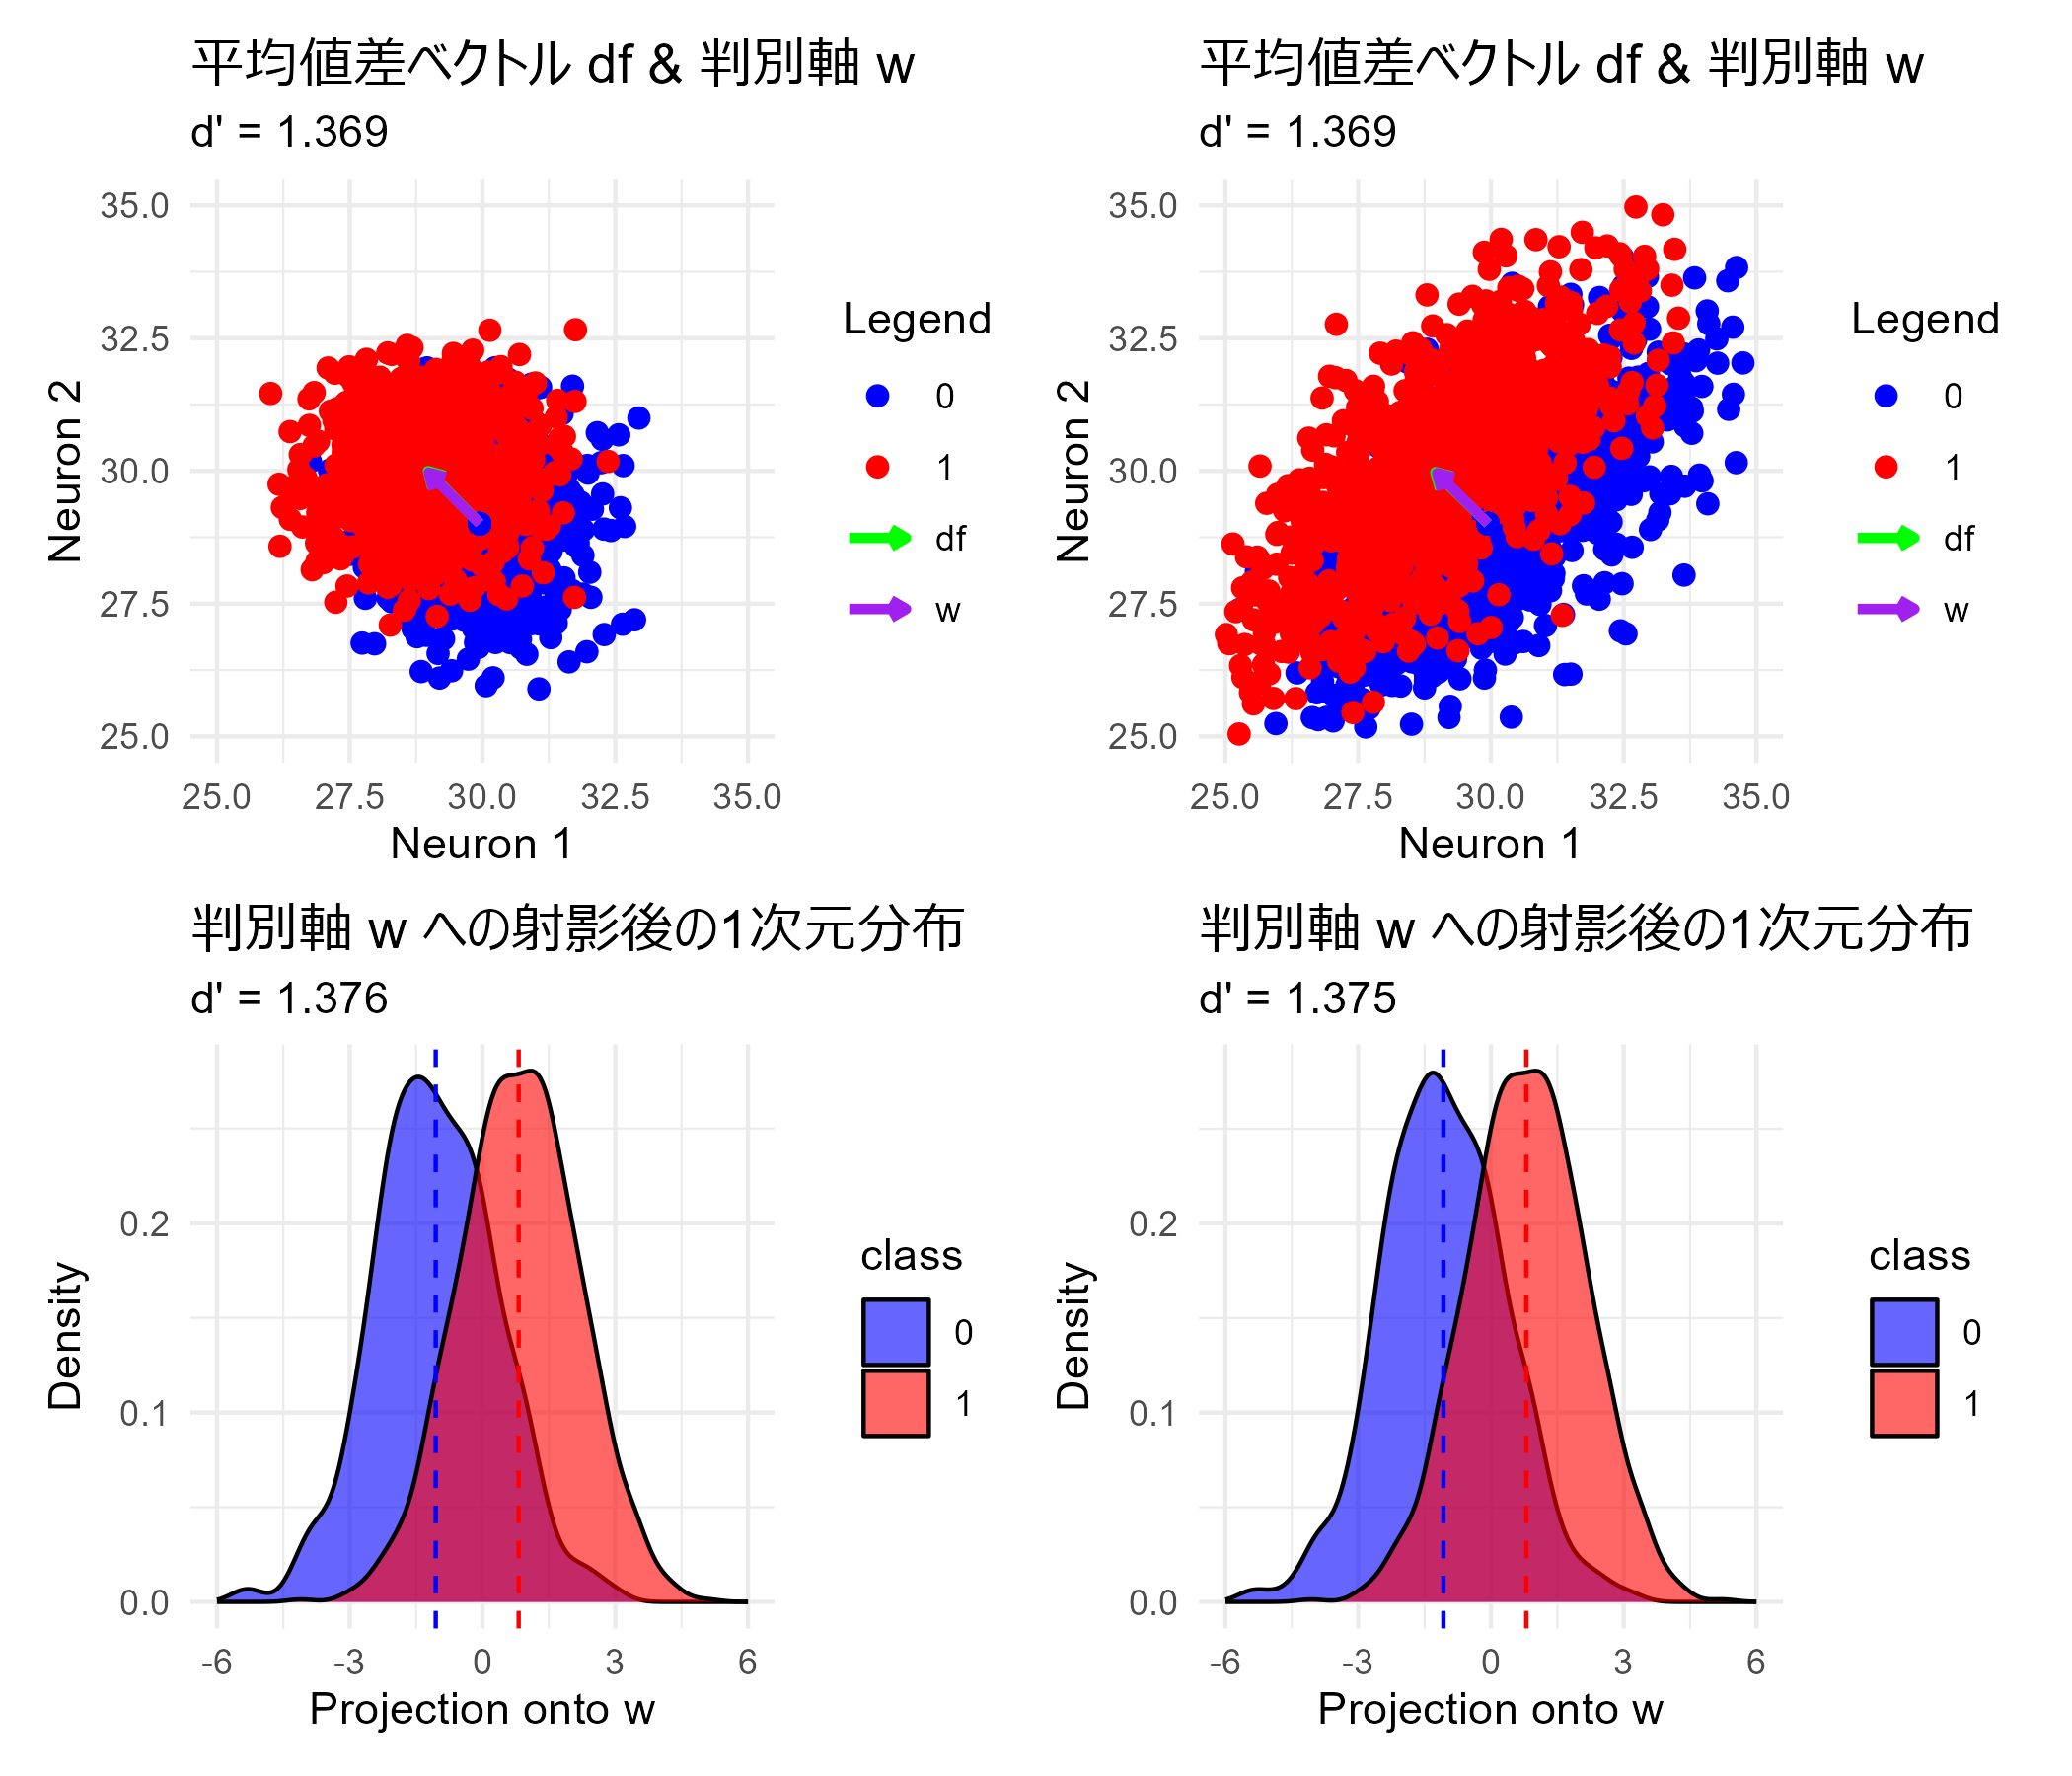

The script that saved this image:
# 2つのニューロンが「同じ方向に揺れる」ため、総和方向（信号方向）での変動が増える
# ニューロンが独立なら、一方が大きく揺れても、もう一方が逆方向に揺れることもあるので、総和方向では揺れがある程度打ち消される
# これによって総和方向の分散は抑えられる

library(ggplot2)
library(MASS)

n <- 1000

mu_0 <- c(30, 29) # 非負じゃないとgainをかけたときおかしくなる
mu_1 <- c(29, 30)

Sigma_0 <- matrix(c(1.0, 0, 0, 1.0), nrow = 2)
Sigma_1 <- matrix(c(1.0, 0, 0, 1.0), nrow = 2)

data0 <- mvrnorm(n, mu = mu_0, Sigma = Sigma_0) # class 0
data1 <- mvrnorm(n, mu = mu_1, Sigma = Sigma_1) # class 1

data <- data.frame(
  class = factor(c(rep(0, n), rep(1, n))),
  neuron1 = c(data0[, 1], data1[, 1]),
  neuron2 = c(data0[, 2], data1[, 2])
)

neurons <- c("neuron1", "neuron2")

data0_sub <- data[data$class == 0, neurons]
data1_sub <- data[data$class == 1, neurons]
df <- colMeans(data1_sub) - colMeans(data0_sub)

# 共分散行列と正則化
lambda <- 0.01
Sigma <- (cov(data0) + cov(data1)) / 2
Sigma <- Sigma + lambda * diag(length(neurons))

# 判別軸 w
w <- solve(Sigma) %*% df
w_scaled <- as.numeric(w)

# 平均ベクトル
mean0 <- colMeans(data0)
mean1 <- colMeans(data1)

(lfi <- t(df) %*% solve(Sigma) %*% df)
(dp <- sqrt(lfi))

# 2d plot
arrows_df <- data.frame(
  x = c(mean0[1], mean0[1]),
  y = c(mean0[2], mean0[2]),
  xend = c(mean0[1] + df[1], mean0[1] + w_scaled[1]),
  yend = c(mean0[2] + df[2], mean0[2] + w_scaled[2]),
  type = c("df", "w")
)

g1 <- ggplot(data, aes(x = neuron1, y = neuron2, color = class)) +
  geom_point(size = 2) +
  geom_point(aes(x = mean0[1], y = mean0[2]), color = "blue", size = 2) +
  geom_point(aes(x = mean1[1], y = mean1[2]), color = "red", size = 2) +
  geom_segment(data = arrows_df, 
               aes(x = x, y = y, xend = xend, yend = yend, color = type),
               arrow = arrow(length = unit(0.15,"cm")), lwd = 1.2) +
  coord_fixed() +
  scale_color_manual(values = c("0" = "blue", "1" = "red", "df" = "green", "w" = "purple")) +
  labs(title = "平均値差ベクトル df & 判別軸 w",
       subtitle = paste("d' =", round(dp, 3)),
       x = "Neuron 1", y = "Neuron 2", color = "Legend") +
  xlim(25, 35) + ylim(25, 35) +
  theme_minimal()
g1

# 1d plot
proj0 <- as.numeric(data0 %*% w)
proj1 <- as.numeric(data1 %*% w)

proj_df <- data.frame(
  projection = c(proj0, proj1),
  class = factor(c(rep(0, n), rep(1, n)))
)

mu_proj0 <- mean(proj0)
mu_proj1 <- mean(proj1)
sd_proj <- sqrt((var(proj0) + var(proj1)) / 2) # mean squared sd

(dp_1d <- (mu_proj1 - mu_proj0) / sd_proj)

g2 <- ggplot(proj_df, aes(x = projection, fill = class)) +
  geom_density(alpha = 0.6) +
  geom_vline(xintercept = mu_proj0, color = "blue", linetype = "dashed") +
  geom_vline(xintercept = mu_proj1, color = "red", linetype = "dashed") +
  scale_fill_manual(values = c("0" = "blue", "1" = "red")) +
  labs(title = "判別軸 w への射影後の1次元分布",
       subtitle = paste("d' =", round(dp_1d, 3)),
       x = "Projection onto w",
       y = "Density") +
  xlim(-6, 6) +
  theme_minimal()
g2


### gain variability
sigma_g <- 0.05
gain0 <- rgamma(n, shape = 1 / sigma_g^2, scale = sigma_g^2)
gain1 <- rgamma(n, shape = 1 / sigma_g^2, scale = sigma_g^2)

data0[, 1] <- data0[, 1] * gain0
data0[, 2] <- data0[, 2] * gain0

data1[, 1] <- data1[, 1] * gain1
data1[, 2] <- data1[, 2] * gain1

data <- data.frame(
  class = factor(c(rep(0, n), rep(1, n))),
  neuron1 = c(data0[, 1], data1[, 1]),
  neuron2 = c(data0[, 2], data1[, 2])
)

data0_sub <- data[data$class == 0, neurons] # なぜ必要？　subとは？
data1_sub <- data[data$class == 1, neurons]
df <- colMeans(data1_sub) - colMeans(data0_sub)

# 共分散行列と正則化
lambda <- 0.01
Sigma <- (cov(data0) + cov(data1)) / 2
Sigma <- Sigma + lambda * diag(length(neurons))

# 判別軸 w
w <- solve(Sigma) %*% df
w_scaled <- as.numeric(w)

# 平均ベクトル
mean0 <- colMeans(data0)
mean1 <- colMeans(data1)

(lfi <- t(df) %*% solve(Sigma) %*% df)
(dp <- sqrt(lfi))

# 2d plot
arrows_df <- data.frame(
  x = c(mean0[1], mean0[1]),
  y = c(mean0[2], mean0[2]),
  xend = c(mean0[1] + df[1], mean0[1] + w_scaled[1]),
  yend = c(mean0[2] + df[2], mean0[2] + w_scaled[2]),
  type = c("df", "w")
)

g3 <- ggplot(data, aes(x = neuron1, y = neuron2, color = class)) +
  geom_point(size = 2) +
  geom_point(aes(x = mean0[1], y = mean0[2]), color = "blue", size = 2) +
  geom_point(aes(x = mean1[1], y = mean1[2]), color = "red", size = 2) +
  geom_segment(data = arrows_df, 
               aes(x = x, y = y, xend = xend, yend = yend, color = type),
               arrow = arrow(length = unit(0.15,"cm")), lwd = 1.2) +
  coord_fixed() +
  scale_color_manual(values = c("0" = "blue", "1" = "red", "df" = "green", "w" = "purple")) +
  labs(title = "平均値差ベクトル df & 判別軸 w",
       subtitle = paste("d' =", round(dp, 3)),
       x = "Neuron 1", y = "Neuron 2", color = "Legend") +
  xlim(25, 35) + ylim(25, 35) +
  theme_minimal()
g3

# 1d plot
proj0 <- as.numeric(data0 %*% w)
proj1 <- as.numeric(data1 %*% w)

proj_df <- data.frame(
  projection = c(proj0, proj1),
  class = factor(c(rep(0, n), rep(1, n)))
)

mu_proj0 <- mean(proj0)
mu_proj1 <- mean(proj1)
sd_proj <- sqrt((var(proj0) + var(proj1)) / 2) # mean squared sd

(dp_1d <- (mu_proj1 - mu_proj0) / sd_proj)

g4 <- ggplot(proj_df, aes(x = projection, fill = class)) +
  geom_density(alpha = 0.6) +
  geom_vline(xintercept = mu_proj0, color = "blue", linetype = "dashed") +
  geom_vline(xintercept = mu_proj1, color = "red", linetype = "dashed") +
  scale_fill_manual(values = c("0" = "blue", "1" = "red")) +
  labs(title = "判別軸 w への射影後の1次元分布",
       subtitle = paste("d' =", round(dp_1d, 3)),
       x = "Projection onto w",
       y = "Density") +
  xlim(-6, 6) +
  theme_minimal()
g4

plot_list_1 <- list(g1, g3, g2, g4)
plots_1 <- lapply(plot_list_1, function(p) {
  p + theme(plot.margin = margin(t = 5, r = 5, b = 5, l = 5, unit = "pt"))
})
lda_projection <- patchwork::wrap_plots(plots_1, nrow = 2)
ggsave("lda_projection.png", lda_projection, width = 7, height = 6, dpi = 300)
